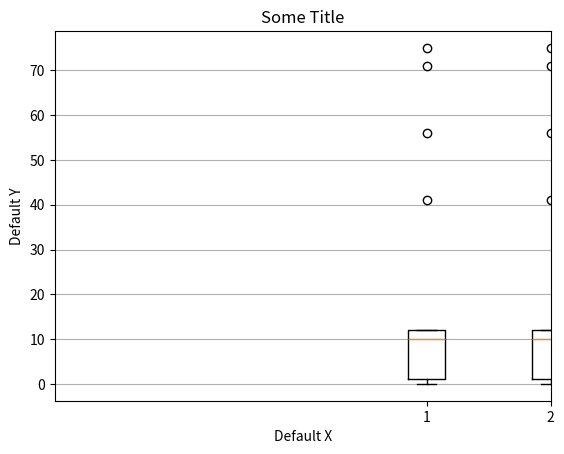

This chart was generated by the following Python code:
import statistics as stat
import numpy as np
import matplotlib.pyplot as plt
# this file is used for analyzing the data and providing insights

def analyzeModel(simulationData):
    """
        the only function that is not stand alone, 
        requires data from model_framework

        Parameters:
        - list of list that stores the time series of one variable
            Ex: [
                [number of infected for each time slice for simulation 1],
                [number of infected for each time slice for simulation 2],
                ...,
                [number of infected for each time slice for simulation n]
            ]
    """
    infoList = []
    changes = []
    changeInfo = []
    for row in simulationData:
        infoList.append(analyzeData(row))
        dxdt = changeOverUnitTime(row)
        changes.append(dxdt)
        changeInfo.append(analyzeData(dxdt))
    
    filteredInfo = []
    filteredChange = []
    filteredChangeInfo = []
    # this filters zeros and empty values
    for row in simulationData:
        row = filterZeros(row)
        filteredInfo.append(analyzeData(row))
        dxdt = changeOverUnitTime(row)
        filteredChange.append(dxdt)
        filteredChangeInfo.append(analyzeData(dxdt))

    simulationAverages = [a[0] for a in infoList]
    simulationDx = [a[0] for a in filteredChangeInfo]


    return (simulationAverages, simulationDx)

def plotBoxAverageAndDx(simulationDatas, labels=[]):
    average = []
    dx = []
    for simulationData in simulationDatas:
        dataTup = analyzeModel(simulationData)
        average.append(dataTup[0])
        dx.append(dataTup[1])
    boxplot(average, "averages", "models", "infected #", labels=labels)
    boxplot(dx, "averageChanges", "models", "d(infected)/dt #", labels=labels)


def boxplot(data, oneD=True, pltTitle="Some Title", xlabel="Default X", ylabel="Default Y", labels=[], showplt=True, saveplt=False):
    # nice example of boxplots:
    # https://matplotlib.org/2.0.1/examples/statistics/boxplot_color_demo.html
    fig1, ax1 = plt.subplots()
    ax1.set_title(pltTitle)
    ax1.boxplot(data, vert=True)
    ax1.yaxis.grid(True)
    xticks = [a+1 for a in range(len(data))]
    ax1.set_xticks(xticks)
    ax1.set_xlabel(xlabel)
    ax1.set_ylabel(ylabel)
    if oneD:
        plt.xlim(-2, 2)
    else:
        plt.xlim(-2, len(data)+2)
    if labels != [] and len(labels) == len(data):
        plt.setp(ax1, xticks=xticks, xticklabels=labels)
    plt.show()

def changeOverUnitTime(listData):
    """
        return a list of size n-1 which stores the chnages that occured over each entry
    """
    newData = np.array(listData)
    shfitedOriginal = newData[:-1]
    shiftedData = newData[1:]
    return shiftedData-shfitedOriginal 

def filterZeros(listData):
    "return a list with continuous zeros removed"
    tempList = [a for i, a in enumerate(listData) if not (0.0001 > a > -0.0001) or (i == 0 or not (0.0001>listData[i-1] > -0.0001))]
    return tempList

def analyzeData(ListData):
    """
    simple function that returns mean, median, mode, stdDev as a tuple
    """
    # convert to numpy array
    newData = np.array(ListData)
    # numpy's statistic functions
    rangeVal = np.ptp(newData)
    median = np.median(newData)
    npMean = np.mean(newData)
    stdev = np.std(newData)

    # non numpy function
    #geo_mean = geometric_mean(ListData)
    
    return (npMean, stdev, rangeVal, median)

def geometric_mean(listData):
    """
        this function is created in python's statistics library from 3.8
[redacted]

        if you're running python >= 3.8, make sure to call statistics.geometric_mean() instead of this one
    """

    # geometric mean = n-th root of (X1*X2*...*Xn)
    # log (geometric mean)  = 1/n * (log(X1)+log(X2)+...+log(Xn))
    # to return it to the geometric mean, take both side to the power of e
    npData = np.array(listData)
    if min(listData) == 0:
        # add a very small value to the data to allow log
        npData += np.full(len(npData), 0.00001)
    elif min(listData)<0: # geometric mean doesnt work with negative
        return 0
   
    logData = np.log(npData)
    logSum = np.sum(logData)
    return np.exp((1/len(logData)) * logSum)
 


def main():
    data = [10, 10, 10, 11, 12,41,71,1,1,12,3,56, 0,5,75,4, 0, 0, 0]
    print(changeOverUnitTime(data))
    print(filterZeros(data))
    analyzeModel([data])
    boxplot([data for _ in range(3)])

if __name__ == "__main__":
    main()